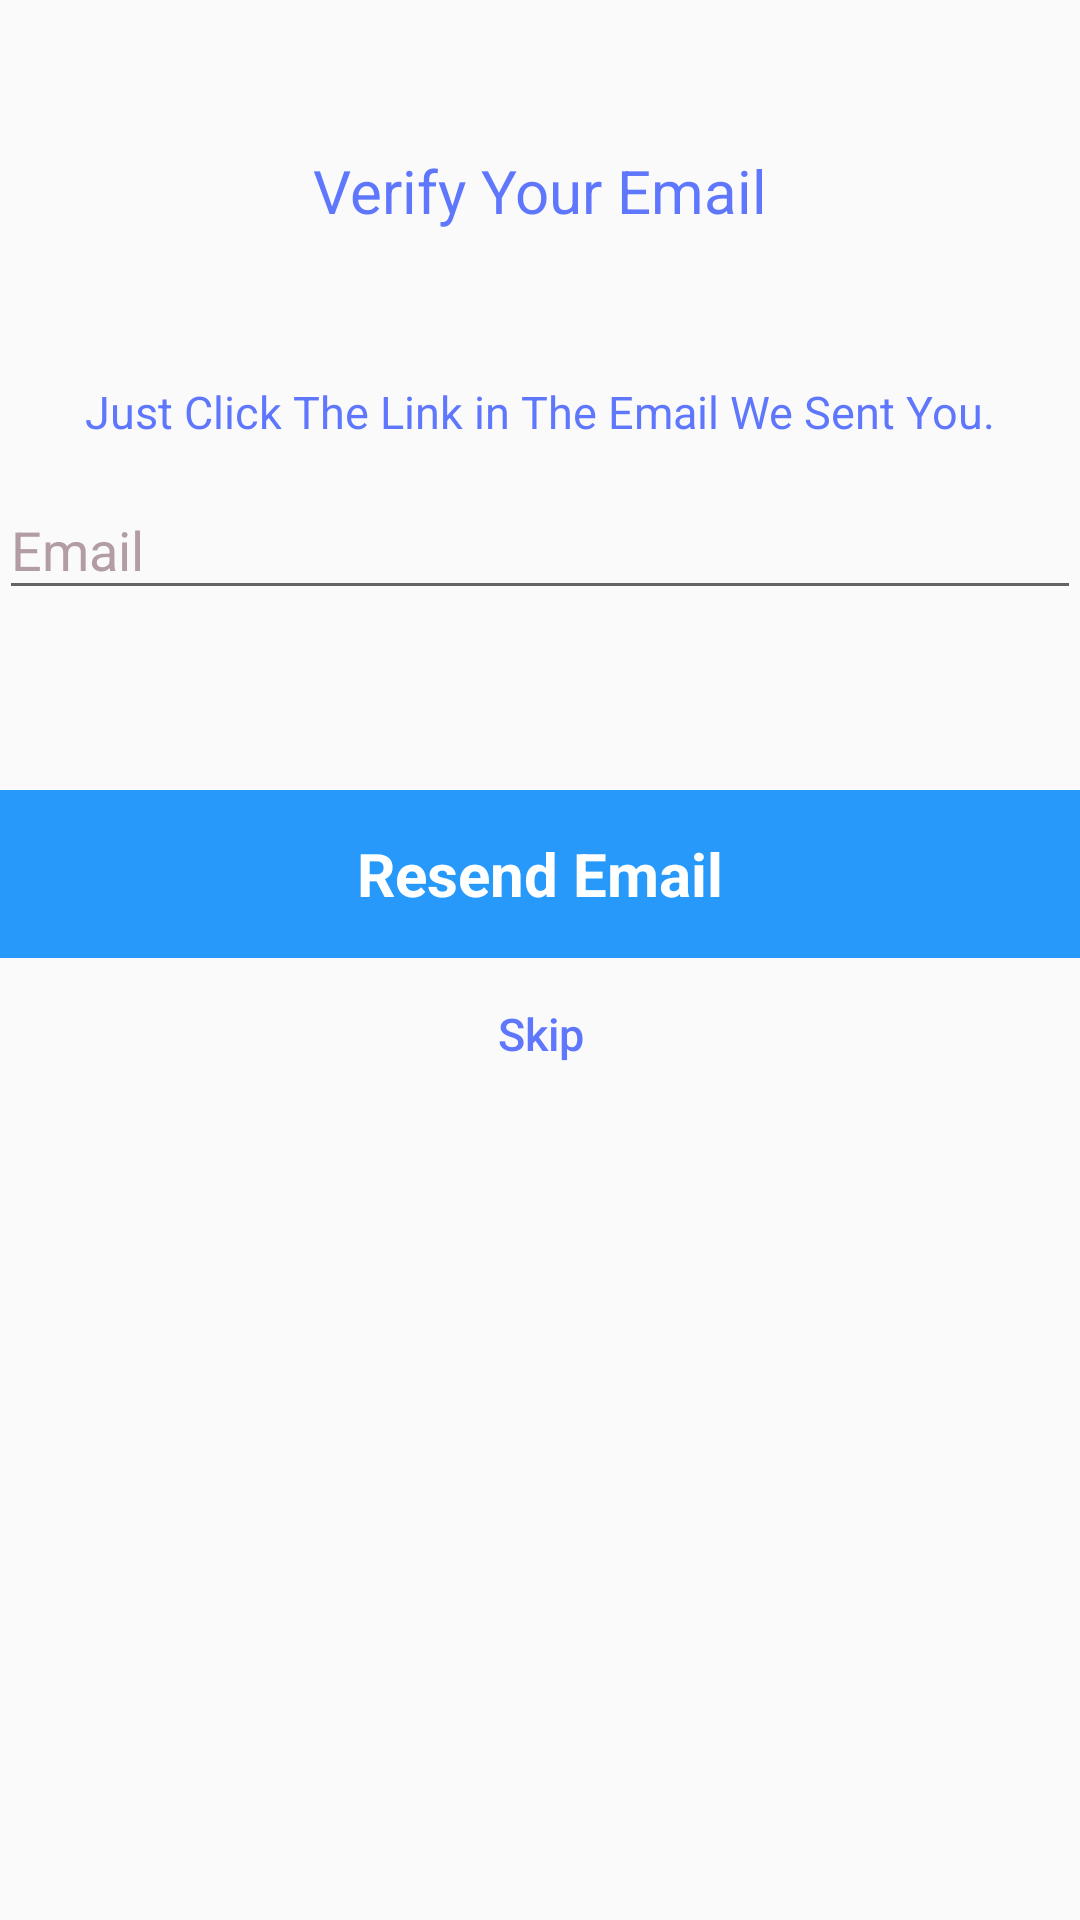

Here is an Android app screen rendered from its layout file. Give the layout XML and the strings, colors and styles it references.
<!-- AndroidManifest.xml: application theme AppTheme -->
<!-- res/layout/activity_verify_email.xml -->
<?xml version="1.0" encoding="utf-8"?>
<android.support.constraint.ConstraintLayout xmlns:android="http://schemas.android.com/apk/res/android"
    xmlns:app="http://schemas.android.com/apk/res-auto"
    xmlns:tools="http://schemas.android.com/tools"
    android:layout_width="match_parent"
    android:layout_height="match_parent"
    tools:context=".accountactivity.verifyEmail">

    <ScrollView
        android:layout_width="match_parent"
        android:layout_height="match_parent">
    <LinearLayout
        android:layout_width="match_parent"
        android:layout_height="wrap_content"
        android:gravity="center"
        android:orientation="vertical"
        android:padding="@dimen/activity_horizontal_margin">

        <android.support.v7.widget.AppCompatTextView
            android:layout_width="wrap_content"
            android:layout_height="wrap_content"
            android:text="@string/verify_your_email"
            android:layout_marginTop="50dp"
            android:textColor="@color/colorPrimary"
            android:textSize="20sp"/>

        <android.support.v7.widget.AppCompatTextView
            android:layout_width="wrap_content"
            android:layout_height="wrap_content"
            android:layout_marginTop="50dp"
            android:textSize="15sp"
            android:textColor="@color/colorPrimary"
            android:text="Just Click The Link in The Email We Sent You."/>

        <android.support.design.widget.TextInputLayout
            android:layout_width="match_parent"
            android:layout_centerInParent="true"
            app:hintTextAppearance="@style/TextAppearance.App.TextInputLayout"
            android:textColorHint="@color/colorAccent"
            android:layout_height="wrap_content">
            <android.support.design.widget.TextInputEditText
                android:id="@+id/emailverify"
                android:layout_marginTop="15dp"
                android:layout_width="match_parent"
                android:layout_height="wrap_content"
                android:hint="Email"/>
        </android.support.design.widget.TextInputLayout>

        <Button
            android:id="@+id/Resend_Email_button"
            style="?android:textAppearanceSmall"
            android:layout_width="match_parent"
            android:layout_height="wrap_content"
            android:layout_gravity="center"
            android:layout_marginTop="60dp"
            android:background="@drawable/bar"
            android:text="Resend Email"
            android:textSize="20dp"
            android:textStyle="bold"
            android:textAllCaps="false"
            android:textColor="@android:color/white"
            />

        <Button
            android:id="@+id/Skip_Email_button"
            android:layout_width="wrap_content"
            android:layout_height="wrap_content"
            android:background="@null"
            android:text="Skip"
            android:layout_marginLeft="30dp"
            android:layout_marginTop="15dp"
            android:layout_gravity="center"
            android:textAllCaps="false"
            android:textColor="@color/colorPrimary"
            android:textSize="15dp"
            android:textAlignment="textStart"
            tools:ignore="SpUsage"
            android:gravity="start" />


    </LinearLayout>
    </ScrollView>

</android.support.constraint.ConstraintLayout>
<!-- resources referenced by this layout -->
<resources>
  <color name="colorAccent">#b39da5</color>
  <color name="colorPrimary">#5f77fc</color>
  <!-- drawable bar: png bitmap (drawable-hdpi, 464 bytes) -->
  <string name="verify_your_email">Verify Your Email</string>
  <style name="TextAppearance.App.TextInputLayout" parent="@android:style/TextAppearance">
          <item name="android:textColor">@color/colorAccent</item></style>
  <style name="AppTheme" parent="Theme.AppCompat.Light.NoActionBar">
          
          <item name="colorPrimary">@color/colorPrimary</item>
          <item name="colorPrimaryDark">@color/colorPrimaryDark</item>
          <item name="colorAccent">@color/colorAccent</item>
      </style>
  <color name="colorPrimaryDark">#303F9F</color>
</resources>
